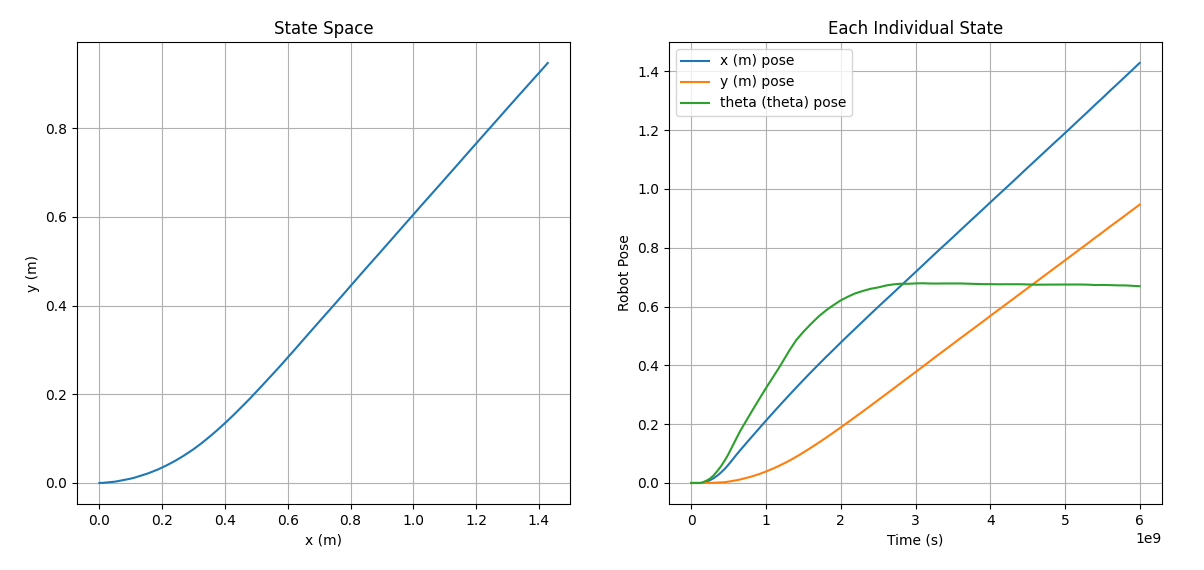

Source data for this figure (header and first rows):
x, y, theta, stamp, 
1.235405397892464e-05, -1.4443946383835282e-05, 0.0001428, 1740702565283963851, 
1.235405397892464e-05, -1.4443946383835282e-05, 0.0001428, 1740702565286684122, 
1.235405397892464e-05, -1.4443946383835282e-05, 0.0001428, 1740702565333842776, 
1.235405397892464e-05, -1.4443946383835282e-05, 0.0001428, 1740702565396014038, 
0.000298, -1.1081434422521852e-05, 0.0008082, 1740702565428120663, 
0.00441, 0.0003046, 0.008235, 1740702565493457186, 
0.009837, 0.000217, 0.01555, 1740702565540666805, 
0.01679, 0.0007643, 0.02647, 1740702565588680490, 
0.02524, 0.001337, 0.04114, 1740702565636621201, 
0.03568, 0.00203, 0.05693, 1740702565684737408, 
0.04813, 0.002825, 0.07653, 1740702565734754791, 
0.06106, 0.004472, 0.09669, 1740702565780742793, 
0.09711, 0.009428, 0.1536, 1740702565894522166, 
0.1112, 0.0119, 0.1763, 1740702565940620981, 
0.1536, 0.02131, 0.2386, 1740702566084638853, 
0.1862, 0.03039, 0.2858, 1740702566196844239, 
0.2139, 0.03968, 0.3253, 1740702566292618986, 
0.2411, 0.04986, 0.3632, 1740702566388650206, 
0.268, 0.06123, 0.4017, 1740702566484599638, 
0.2988, 0.07568, 0.4496, 1740702566596428914, 
0.325, 0.08946, 0.4866, 1740702566692817406, 
0.3507, 0.1042, 0.5147, 1740702566788638952, 
0.376, 0.1195, 0.5403, 1740702566884623307, 
0.4048, 0.1381, 0.5678, 1740702566996707070, 
0.4291, 0.1545, 0.5875, 1740702567092001988, 
0.4411, 0.163, 0.5967, 1740702567140715218, 
0.4771, 0.1886, 0.6209, 1740702567284601403, 
0.5006, 0.2062, 0.6333, 1740702567380087449, 
0.524, 0.2239, 0.6447, 1740702567476596446, 
0.5512, 0.2447, 0.6536, 1740702567588625539, 
0.5746, 0.2627, 0.6604, 1740702567684626057, 
0.6012, 0.2839, 0.6656, 1740702567796134904, 
0.6238, 0.302, 0.6717, 1740702567892045636, 
0.6466, 0.3205, 0.6755, 1740702567988633674, 
0.6697, 0.3392, 0.6776, 1740702568085677587, 
0.696, 0.3603, 0.6776, 1740702568196828732, 
0.7188, 0.3785, 0.6789, 1740702568292828820, 
0.7417, 0.3967, 0.6793, 1740702568388827185, 
0.765, 0.4157, 0.6784, 1740702568485747740, 
0.7876, 0.4339, 0.6784, 1740702568579958384, 
0.8137, 0.4553, 0.6786, 1740702568692651646, 
0.8362, 0.4734, 0.6786, 1740702568788677124, 
0.8593, 0.492, 0.6786, 1740702568885109587, 
0.8857, 0.5129, 0.6778, 1740702568996150219, 
0.9086, 0.5314, 0.677, 1740702569093898479, 
0.9309, 0.5493, 0.6764, 1740702569188761789, 
0.9539, 0.5679, 0.6764, 1740702569285085159, 
0.9802, 0.589, 0.6758, 1740702569396609146, 
1.002, 0.6069, 0.6761, 1740702569492025802, 
1.025, 0.6252, 0.6761, 1740702569587988146, 
1.048, 0.6436, 0.6761, 1740702569685144172, 
1.071, 0.6618, 0.6754, 1740702569780207230, 
1.097, 0.6828, 0.6746, 1740702569892499984, 
1.12, 0.7009, 0.6746, 1740702569987927225, 
1.143, 0.7194, 0.6749, 1740702570085821309, 
1.169, 0.7404, 0.6749, 1740702570196520880, 
1.176, 0.7463, 0.675, 1740702570228445640, 
1.214, 0.7767, 0.6751, 1740702570388034903, 
1.238, 0.7955, 0.6751, 1740702570486570136, 
1.26, 0.813, 0.6746, 1740702570580400253, 
... 7 more rows
